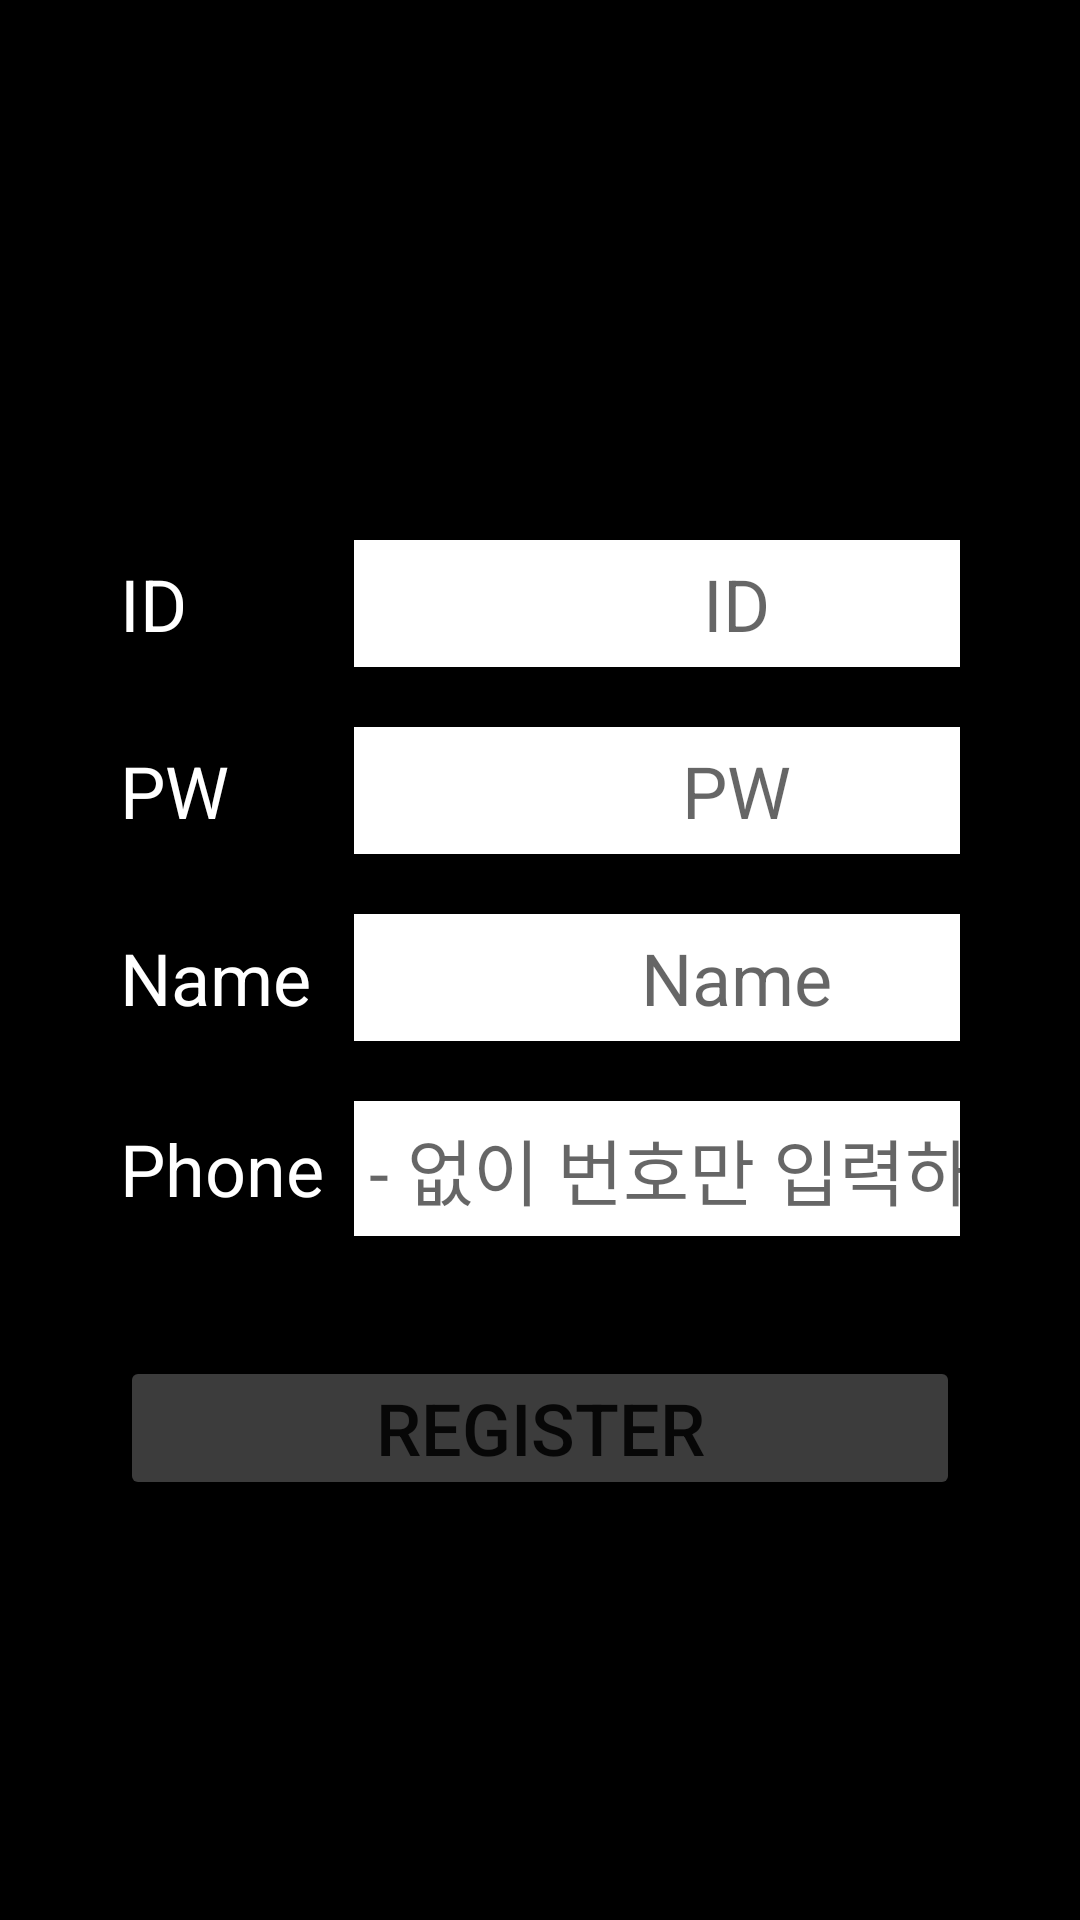

The Android layout XML behind this screen, and the referenced resources:
<!-- AndroidManifest.xml: application theme Theme.ZzapKaoTalk -->
<!-- res/layout/activity_register.xml -->
<?xml version="1.0" encoding="utf-8"?>
<LinearLayout xmlns:android="http://schemas.android.com/apk/res/android"
    xmlns:app="http://schemas.android.com/apk/res-auto"
    xmlns:tools="http://schemas.android.com/tools"
    android:layout_width="match_parent"
    android:layout_height="match_parent"
    tools:context=".login_register.LoginActivity"
    android:orientation="vertical"
    android:gravity="center"
    android:padding="40dp"
    android:background="@color/black">


    <TableLayout
        android:layout_width="match_parent"
        android:layout_height="wrap_content"
        android:layout_marginVertical="30dp">

        <TableRow
            android:layout_width="match_parent"
            android:layout_height="wrap_content"
            android:layout_marginVertical="10dp">
            <TextView
                android:layout_width="wrap_content"
                android:layout_height="wrap_content"
                android:text="ID"
                android:textColor="@color/white"
                android:textSize="@dimen/inputText_size"
                />
            <EditText
                android:layout_width="match_parent"
                android:layout_height="wrap_content"
                android:id="@+id/et_registerId"
                android:hint="ID"
                android:gravity="center"
                android:textSize="@dimen/inputText_size"
                android:textColor="@color/black"
                android:background="@color/white"
                android:padding="5dp"
                android:layout_marginLeft="10dp"
                />
        </TableRow>
        <TableRow
            android:layout_width="match_parent"
            android:layout_height="wrap_content"
            android:layout_marginVertical="10dp">
            <TextView
                android:layout_width="wrap_content"
                android:layout_height="wrap_content"
                android:text="PW"
                android:textColor="@color/white"
                android:textSize="@dimen/inputText_size"
                />
            <EditText
                android:layout_width="match_parent"
                android:layout_height="wrap_content"
                android:id="@+id/et_registerPw"
                android:hint="PW"
                android:gravity="center"
                android:textSize="@dimen/inputText_size"
                android:textColor="@color/black"
                android:inputType="textPassword"
                android:background="@color/white"
                android:padding="5dp"
                android:layout_marginLeft="10dp"
                />
        </TableRow>
        <TableRow
            android:layout_width="match_parent"
            android:layout_height="wrap_content"
            android:layout_marginVertical="10dp">
            <TextView
                android:layout_width="wrap_content"
                android:layout_height="wrap_content"
                android:text="Name"
                android:textColor="@color/white"
                android:textSize="@dimen/inputText_size"
                />
            <EditText
                android:layout_width="match_parent"
                android:layout_height="wrap_content"
                android:id="@+id/et_registerName"
                android:hint="Name"
                android:gravity="center"
                android:textSize="@dimen/inputText_size"
                android:textColor="@color/black"
                android:background="@color/white"
                android:padding="5dp"
                android:layout_marginLeft="10dp"
                />
        </TableRow>
        <TableRow
            android:layout_width="match_parent"
            android:layout_height="wrap_content"
            android:layout_marginVertical="10dp">
            <TextView
                android:layout_width="wrap_content"
                android:layout_height="wrap_content"
                android:text="Phone"
                android:textColor="@color/white"
                android:textSize="@dimen/inputText_size"
                />
            <EditText
                android:layout_width="match_parent"
                android:layout_height="wrap_content"
                android:id="@+id/et_registerPhone"
                android:hint="- 없이 번호만 입력하세요"
                android:gravity="center"
                android:textSize="@dimen/inputText_size"
                android:textColor="@color/black"
                android:background="@color/white"
                android:padding="5dp"
                android:layout_marginLeft="10dp"
                />
        </TableRow>

    </TableLayout>

    <Button
        android:layout_width="match_parent"
        android:layout_height="wrap_content"
        android:id="@+id/btn_register"
        android:text="register"
        android:textSize="@dimen/inputText_size"
        android:backgroundTint="@color/darkgray"
        android:padding="5dp"
        />

</LinearLayout>
<!-- resources referenced by this layout -->
<resources>
  <color name="black">#FF000000</color>
  <color name="darkgray">#3C3C3C</color>
  <color name="white">#FFFFFFFF</color>
  <dimen name="inputText_size">24sp</dimen>
  <style name="Theme.ZzapKaoTalk" parent="Theme.MaterialComponents.DayNight.DarkActionBar">
          
          <item name="colorPrimary">@color/purple_500</item>
          <item name="colorPrimaryVariant">@color/purple_700</item>
          <item name="colorOnPrimary">@color/white</item>
          
          <item name="colorSecondary">@color/teal_200</item>
          <item name="colorSecondaryVariant">@color/teal_700</item>
          <item name="colorOnSecondary">@color/black</item>
          
          <item name="android:statusBarColor" tools:targetApi="l">?attr/colorPrimaryVariant</item>
          
      </style>
  <color name="purple_500">#FF6200EE</color>
  <color name="purple_700">#FF3700B3</color>
  <color name="teal_200">#FF03DAC5</color>
  <color name="teal_700">#FF018786</color>
</resources>
